12-way image classification set "data" from GitHub (memoverflow/msopenhack); label vocabulary: axes, boots, carabiners, crampons, gloves, hardshell jackets, harnesses, helmets, insulated jackets, pulleys, rope, tents.

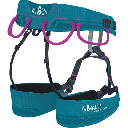
Label: harnesses

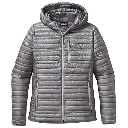
Label: insulated jackets

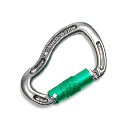
Label: carabiners

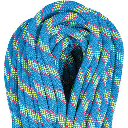
Label: rope

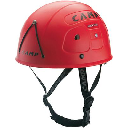
Label: helmets

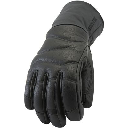
Label: gloves
